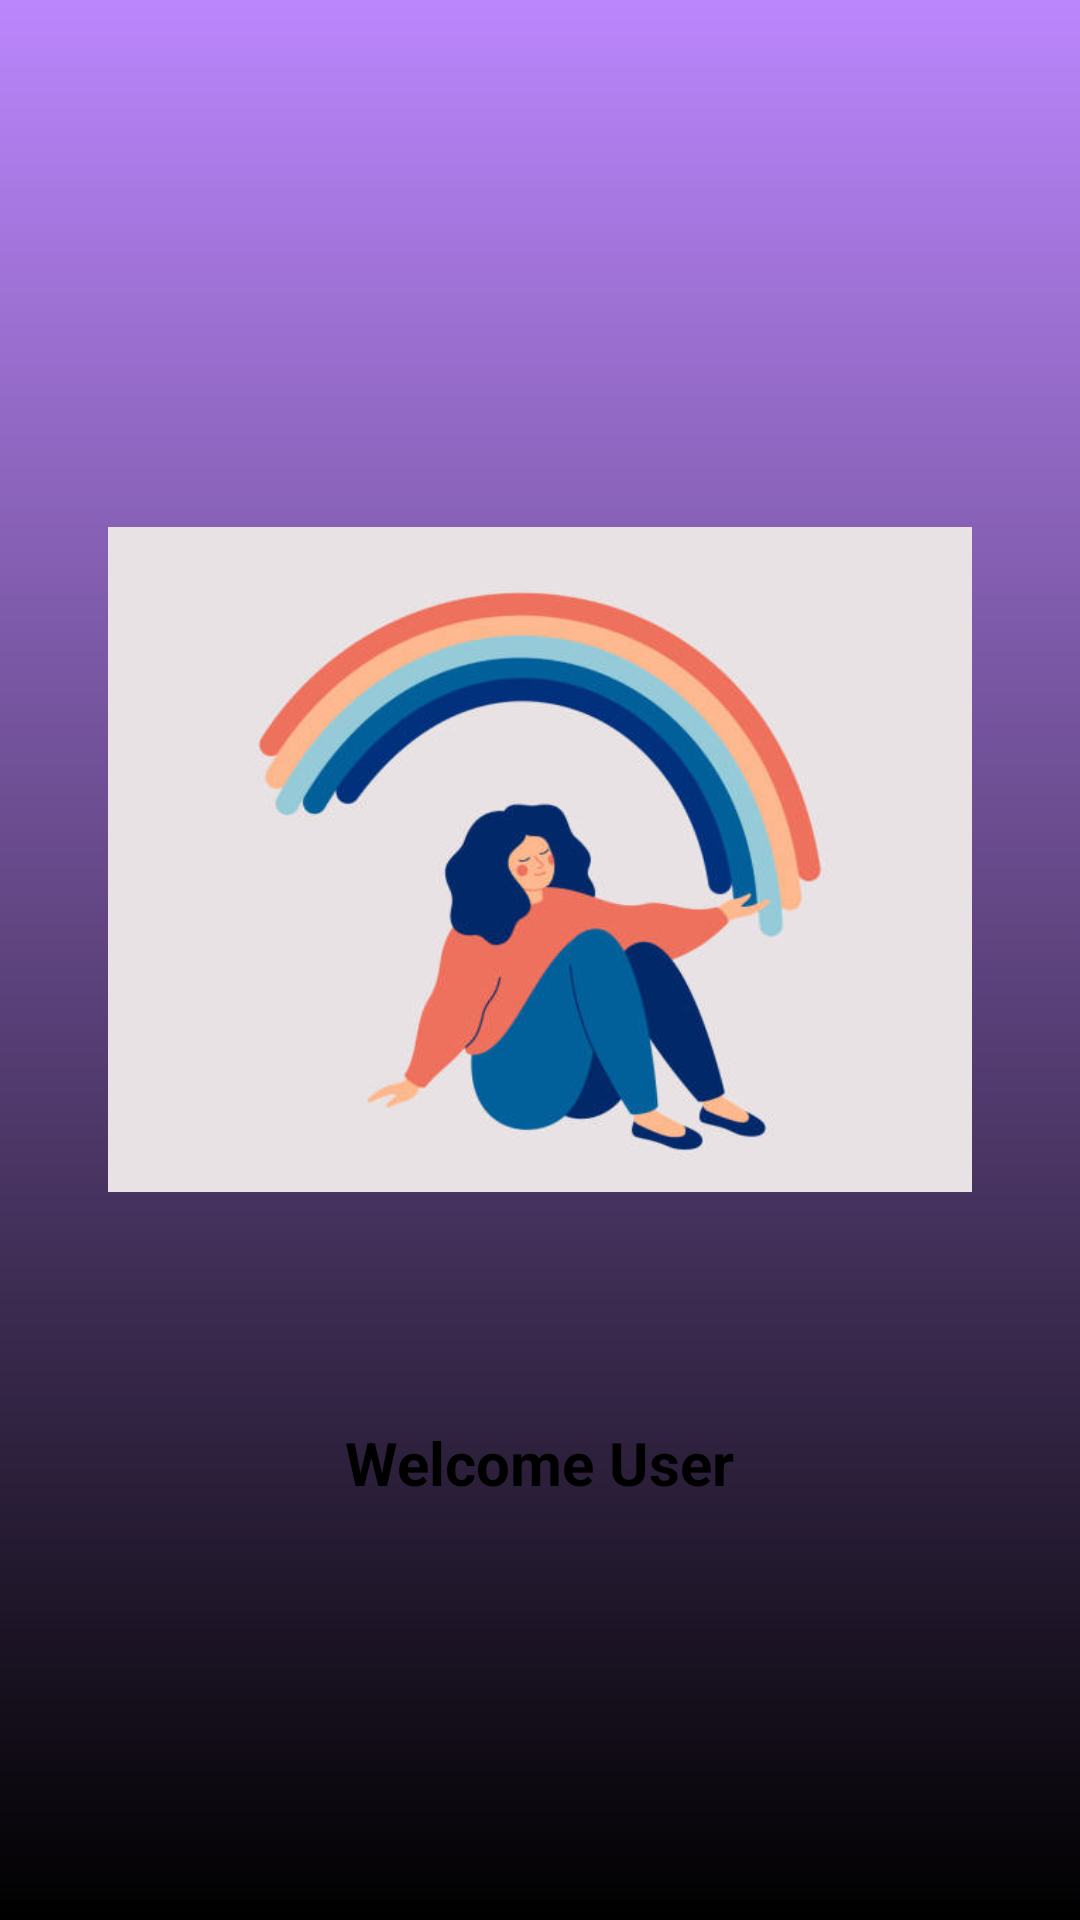

Android layout source for this screen:
<!-- AndroidManifest.xml: application theme Theme.sakshi -->
<!-- res/layout/activity_splash.xml -->
<?xml version="1.0" encoding="utf-8"?>
<RelativeLayout xmlns:android="http://schemas.android.com/apk/res/android"
    xmlns:tools="http://schemas.android.com/tools"
    android:layout_width="match_parent"
    android:layout_height="match_parent"
    android:background="@drawable/login_background"
    android:gravity="center">

    <ImageView
        android:id="@+id/imageView"
        android:layout_width="288dp"
        android:layout_height="295dp"
        android:layout_centerHorizontal="true"
        android:layout_marginBottom="20dp"
        android:scaleType="fitCenter"
        android:src="@drawable/women" />

    <TextView
        android:id="@+id/usernameTextView"
        android:layout_width="wrap_content"
        android:layout_height="wrap_content"
        android:textSize="20sp"
        android:textColor="@color/black"
        android:text="Welcome User"
        android:textStyle="bold"
        android:layout_below="@id/imageView"
        android:layout_centerHorizontal="true"
        android:layout_marginTop="20dp"/>

</RelativeLayout>
<!-- resources referenced by this layout -->
<resources>
  <color name="black">#FF000000</color>
  <!-- drawable login_background (drawable) -->
  <?xml version="1.0" encoding="utf-8"?>
  <shape xmlns:android="http://schemas.android.com/apk/res/android">
      <gradient android:type="linear" android:angle="100"
          android:startColor="@color/purple_200" android:endColor="@color/black"/>
  
  </shape>
  <!-- drawable women: jpg bitmap (drawable, 23651 bytes) -->
  <style name="Theme.sakshi" parent="Base.Theme.Sakshi" />
  <color name="purple_200">#FFBB86FC</color>
  <style name="Base.Theme.Sakshi" parent="Theme.Material3.DayNight.NoActionBar">
          
          
          <item name="colorPrimary">@color/blue</item>
          <item name="colorPrimaryVariant">@color/blue</item>
          <item name="colorOnPrimary">@color/white</item>
          
          <item name="colorSecondary">@color/teal_200</item>
          <item name="colorSecondaryVariant">@color/teal_700</item>
          <item name="colorOnSecondary">@color/black</item>
          
          <item name="android:statusBarColor">?attr/colorPrimaryVariant</item>
      </style>
  <color name="blue">#4059E1</color>
  <color name="white">#FFFFFFFF</color>
  <color name="teal_200">#FF03DAC5</color>
  <color name="teal_700">#FF018786</color>
</resources>
